Photos from the image-classification dataset "demo_dataset" in the GitHub repository deepaktripathii/Industrial-Visual-Defect-Detection. Its 5 classes are: crack, dent, good, scratch, stain.

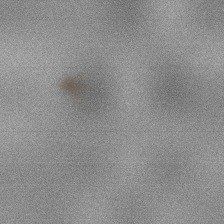
Label: stain

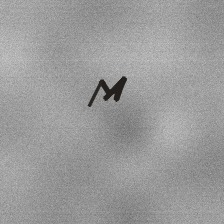
Label: crack

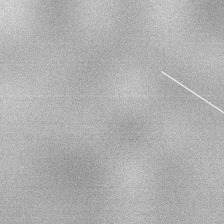
Label: scratch

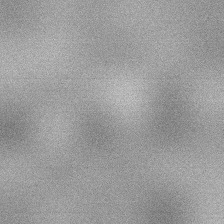
Label: good

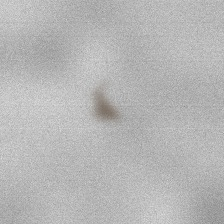
Label: stain

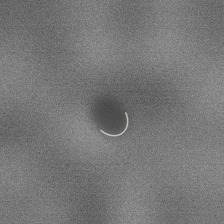
Label: dent
